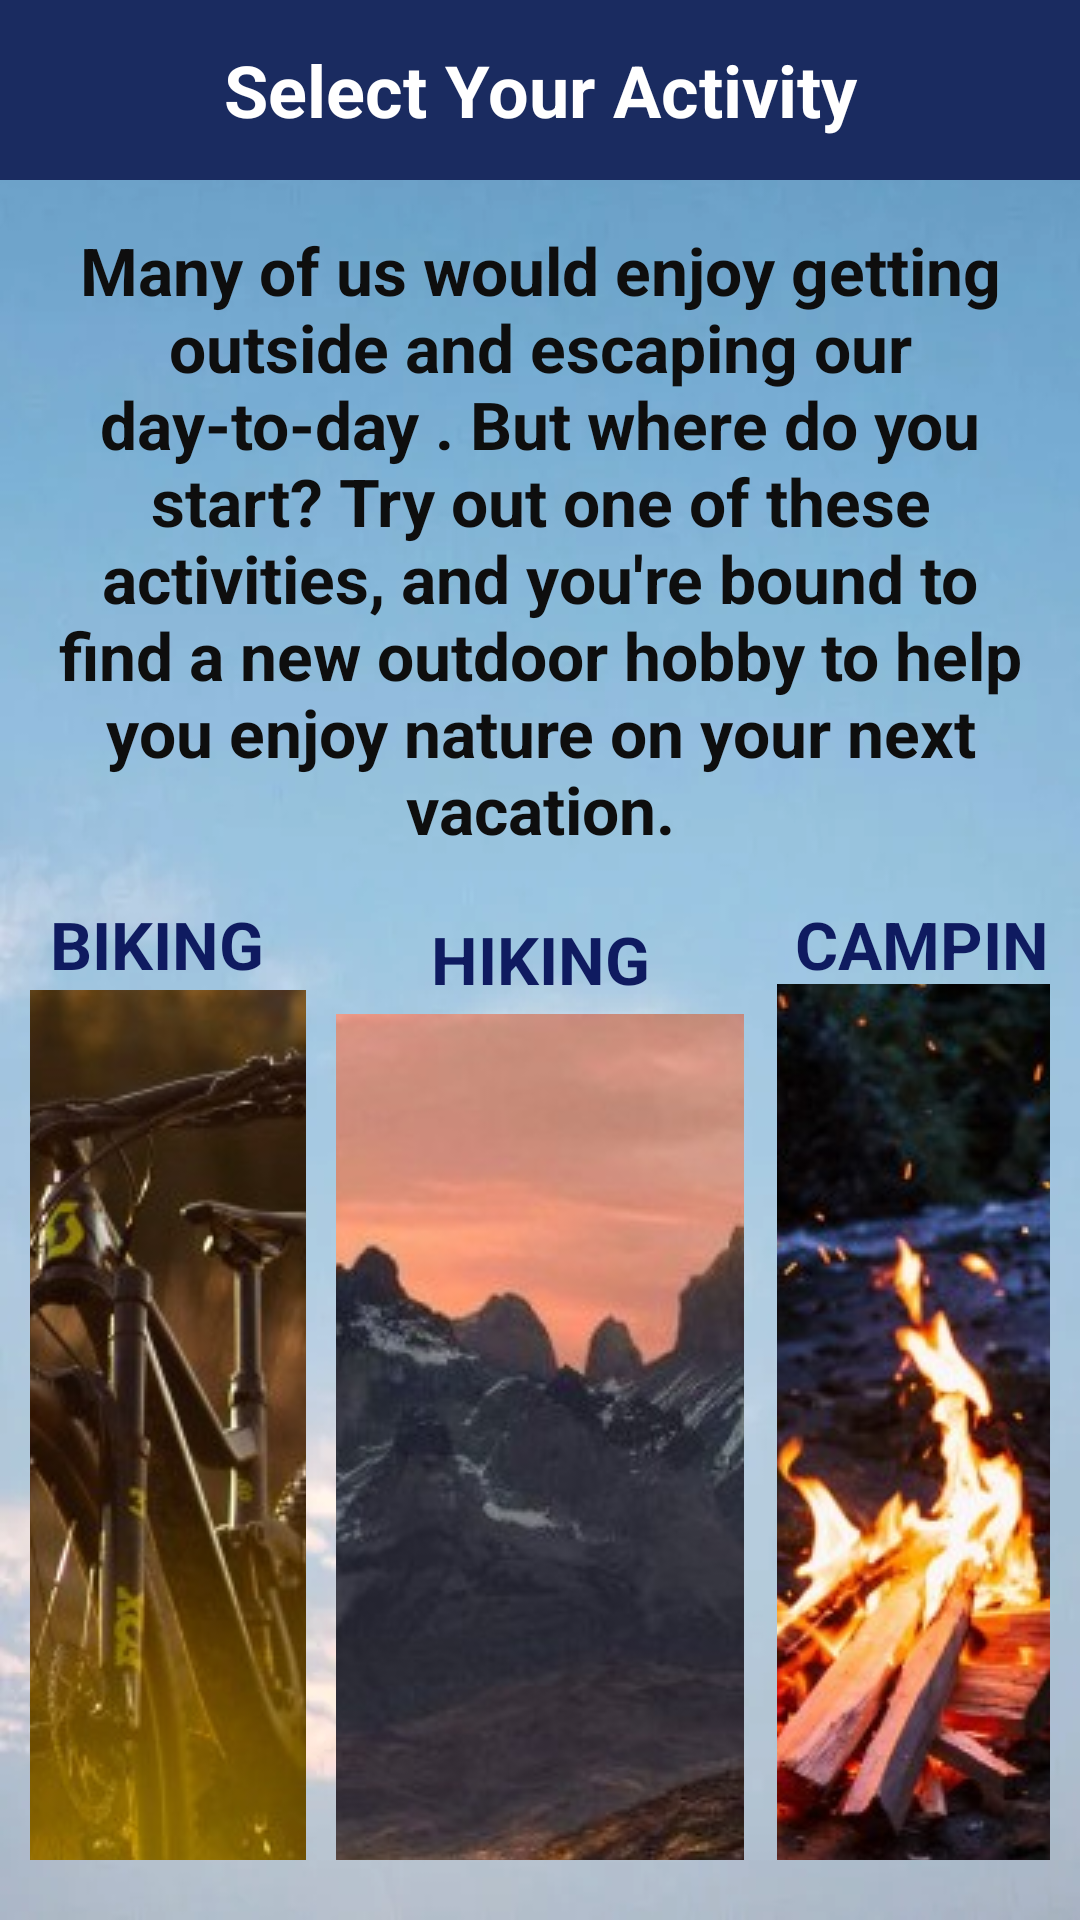

Write the Android layout XML for this screen, with the resource values it uses.
<!-- AndroidManifest.xml: application theme Theme.Fcode -->
<!-- res/layout/activity_main2.xml -->
<?xml version="1.0" encoding="utf-8"?>
<RelativeLayout
    xmlns:android="http://schemas.android.com/apk/res/android"
    xmlns:app="http://schemas.android.com/apk/res-auto"
    xmlns:tools="http://schemas.android.com/tools"
    android:layout_width="match_parent"
    android:layout_height="match_parent"
    tools:context=".MainActivity2"
    android:background="@drawable/img_6">
    <TextView
        android:id="@+id/welcom"
        android:layout_width="match_parent"
        android:layout_height="60sp"
        android:background="#1A2B60"
        android:gravity="center"
        android:text="Select Your Activity"
        android:textColor="@color/white"
        android:textSize="24sp"
        android:textStyle="bold"
        android:layout_centerHorizontal="true"
        />
    <TextView
        android:layout_width="match_parent"
        android:layout_height="220sp"
        android:layout_below="@id/welcom"
        android:text="Many of us would enjoy getting outside and escaping our day-to-day . But where do you start? Try out one of these activities, and you're bound to find a new outdoor hobby to help you enjoy nature on your next vacation."
        android:textStyle="bold"
        android:textColor="#0E0E0E"
        android:textSize="22sp"
        android:gravity="center"
        android:layout_marginTop="10dp"
        android:layout_marginLeft="10dp"
        android:layout_marginRight="10dp"

        />
    <TextView
        android:id="@+id/bike"
        android:layout_width="150dp"
        android:layout_height="wrap_content"
        android:text="BIKING"
        android:gravity="center"
        android:textSize="22sp"
        android:textStyle="bold"
        android:textColor="#0F1B60"
        android:layout_below="@+id/welcom"
        android:layout_toLeftOf="@+id/mountain"
        android:layout_alignParentLeft="true"
        android:layout_marginLeft="10dp"
        android:layout_marginTop="240dp"
        />
    <TextView
        android:id="@+id/mountain"
        android:layout_width="150dp"
        android:layout_height="wrap_content"
        android:text="HIKING"
        android:textSize="22sp"
        android:textStyle="bold"
        android:textColor="#0F1B60"
        android:gravity="center"
        android:layout_below="@+id/welcom"
        android:layout_centerHorizontal="true"
        android:layout_marginLeft="10dp"
        android:layout_marginTop="245dp"/>
    <TextView
        android:id="@+id/camping"
        android:layout_width="160dp"
        android:layout_height="wrap_content"
        android:text="CAMPING"
        android:textSize="22sp"
        android:textStyle="bold"
        android:gravity="center"
        android:textColor="#0F1B60"
        android:layout_below="@+id/welcom"
        android:layout_toRightOf="@+id/mountain"
        android:layout_alignParentRight="true"
        android:layout_marginRight="10dp"
        android:layout_marginLeft="10dp"
        android:layout_marginTop="240dp"/>


    <ImageView
        android:id="@+id/image1"
        android:layout_width="136dp"
        android:layout_height="373dp"
        android:layout_below="@+id/welcom"
        android:layout_alignParentBottom="true"
        android:layout_centerHorizontal="true"
        android:layout_marginLeft="10dp"
        android:layout_marginTop="278dp"
        android:layout_marginBottom="20sp"
        android:scaleType="center"
        android:src="@drawable/img" />

    <ImageView
        android:id="@+id/image2"
        android:layout_width="126dp"
        android:layout_height="381dp"
        android:layout_below="@+id/welcom"
        android:layout_alignParentBottom="true"
        android:layout_marginLeft="10dp"
        android:layout_marginTop="270dp"
        android:layout_marginBottom="20sp"
        android:layout_toLeftOf="@+id/image1"
        android:scaleType="center"
        android:src="@drawable/img_1" />

    <ImageView
        android:id="@+id/image3"
        android:layout_width="114dp"
        android:layout_height="383dp"
        android:layout_below="@+id/welcom"
        android:layout_alignParentBottom="true"
        android:layout_marginLeft="11dp"
        android:layout_marginTop="268dp"
        android:layout_marginRight="10dp"
        android:layout_marginBottom="20sp"
        android:layout_toRightOf="@+id/image1"
        android:scaleType="center"
        android:src="@drawable/img_2" />


</RelativeLayout>
<!-- resources referenced by this layout -->
<resources>
  <!-- drawable img: png bitmap (drawable, 958682 bytes) -->
  <!-- drawable img_1: png bitmap (drawable, 582158 bytes) -->
  <!-- drawable img_2: png bitmap (drawable, 892089 bytes) -->
  <!-- drawable img_6: png bitmap (drawable, 201283 bytes) -->
  <style name="Theme.Fcode" parent="Theme.MaterialComponents.DayNight.DarkActionBar">
          
          <item name="colorPrimary">@color/purple_500</item>
          <item name="colorPrimaryVariant">@color/purple_700</item>
          <item name="colorOnPrimary">@color/white</item>
          
          <item name="colorSecondary">@color/teal_200</item>
          <item name="colorSecondaryVariant">@color/teal_700</item>
          <item name="colorOnSecondary">@color/black</item>
          
          <item name="android:statusBarColor">?attr/colorPrimaryVariant</item>
          
      </style>
  <!-- not gathered from this repository: default colours our renderer supplied (Android Studio template values) -->
  <color name="purple_500">#FF6200EE</color>
  <color name="purple_700">#FF3700B3</color>
  <color name="teal_200">#FF03DAC5</color>
  <color name="teal_700">#FF018786</color>
  <color name="black">#FF000000</color>
  <color name="white">#FFFFFFFF</color>
</resources>
